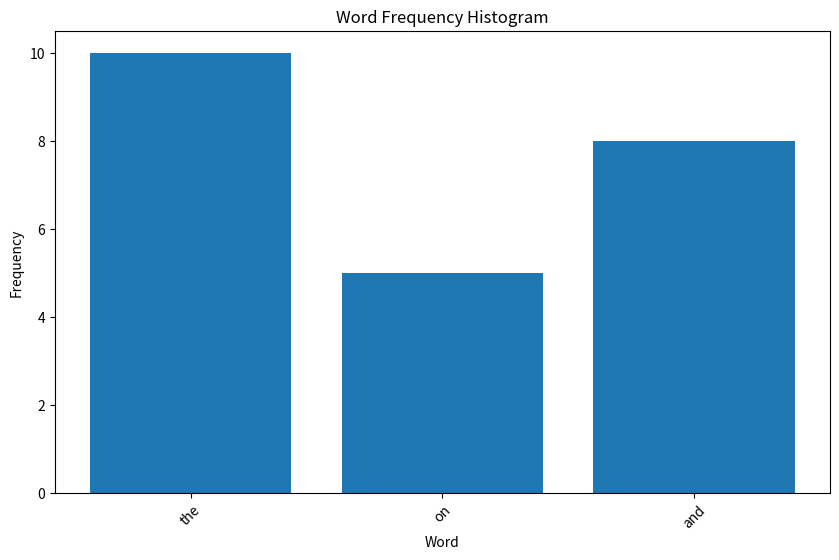

Generate this figure with matplotlib:
import matplotlib.pyplot as plt

# Sample word frequencies dictionary for demonstration
# Replace this with your actual word frequency dictionary
word_freq_dict = {'the': 10, 'on': 5, 'and': 8}

# Generating the histogram
plt.figure(figsize=(10, 6))
plt.bar(word_freq_dict.keys(), word_freq_dict.values())
plt.xlabel('Word')
plt.ylabel('Frequency')
plt.title('Word Frequency Histogram')
plt.xticks(rotation=45)  # Rotate labels for better readability

# Show the histogram
plt.show()
